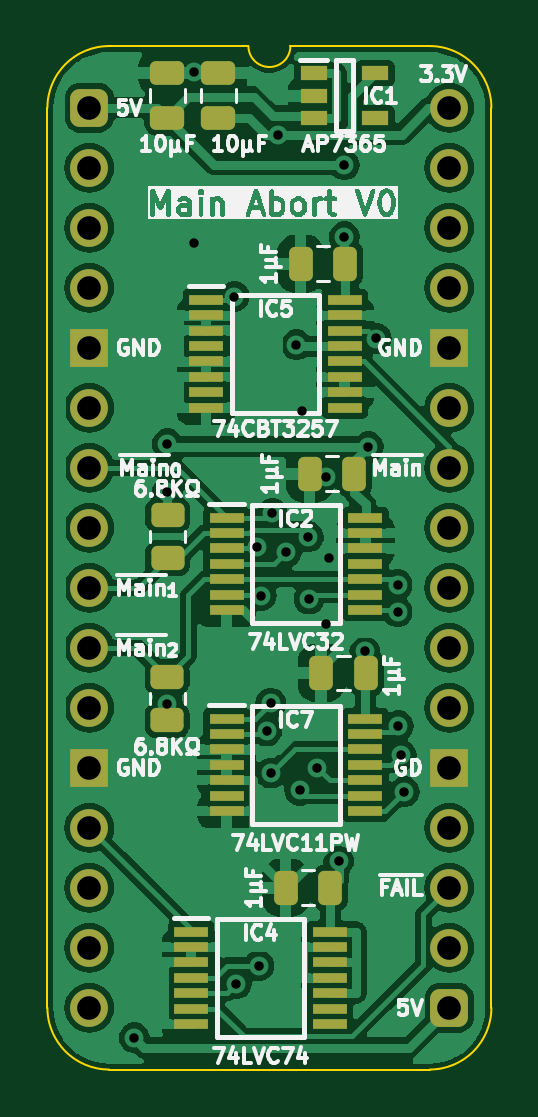
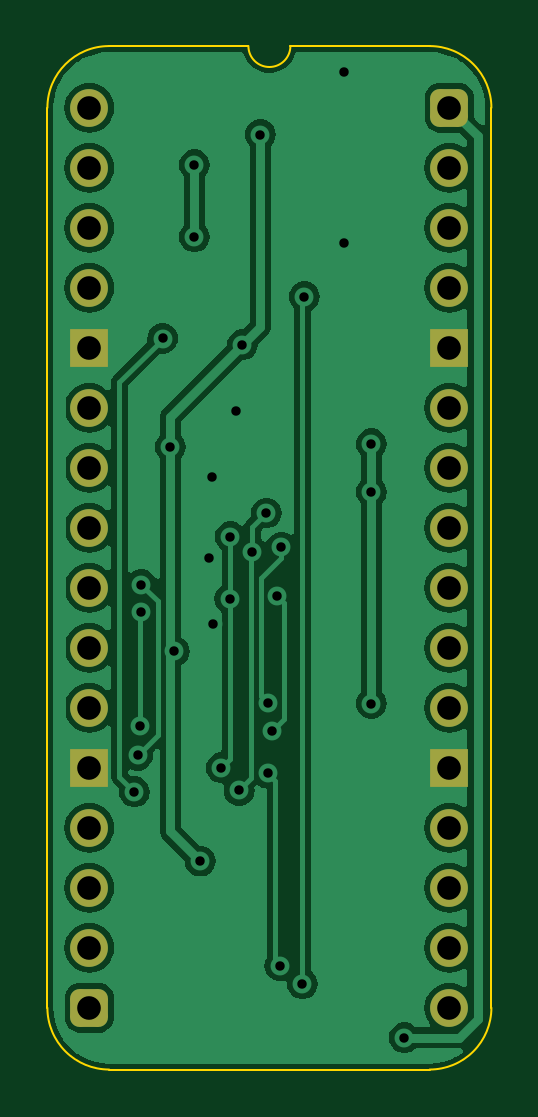
Circuit board: 11 layer files. Board 18.8 x 43.3 mm.
- bottom_copper: Main Memory Abort-B_Cu.gbl (56139 bytes)
- bottom_mask: Main Memory Abort-B_Mask.gbs (1890 bytes)
- paste: Main Memory Abort-B_Paste.gbp (468 bytes)
- bottom_silk: Main Memory Abort-B_Silkscreen.gbo (469 bytes)
- outline: Main Memory Abort-Edge_Cuts.gm1 (1065 bytes)
- top_copper: Main Memory Abort-F_Cu.gtl (118688 bytes)
- top_mask: Main Memory Abort-F_Mask.gts (4484 bytes)
- paste: Main Memory Abort-F_Paste.gtp (3607 bytes)
- top_silk: Main Memory Abort-F_Silkscreen.gto (70824 bytes)
- drill: Main Memory Abort-NPTH.drl (265 bytes)
- drill: Main Memory Abort-PTH.drl (1224 bytes)

=== bottom_copper: Main Memory Abort-B_Cu.gbl (56139 bytes, source omitted) ===
=== bottom_mask: Main Memory Abort-B_Mask.gbs (1890 bytes, source withheld) ===
=== paste: Main Memory Abort-B_Paste.gbp ===
%TF.GenerationSoftware,KiCad,Pcbnew,8.0.4*%
%TF.CreationDate,2024-08-09T13:44:47+02:00*%
%TF.ProjectId,Main Memory Abort,4d61696e-204d-4656-9d6f-72792041626f,V0*%
%TF.SameCoordinates,PX54c81a0PY37b6b20*%
%TF.FileFunction,Paste,Bot*%
%TF.FilePolarity,Positive*%
%FSLAX46Y46*%
G04 Gerber Fmt 4.6, Leading zero omitted, Abs format (unit mm)*
G04 Created by KiCad (PCBNEW 8.0.4) date 2024-08-09 13:44:47*
%MOMM*%
%LPD*%
G01*
G04 APERTURE LIST*
G04 APERTURE END LIST*
M02*

=== bottom_silk: Main Memory Abort-B_Silkscreen.gbo ===
%TF.GenerationSoftware,KiCad,Pcbnew,8.0.4*%
%TF.CreationDate,2024-08-09T13:44:47+02:00*%
%TF.ProjectId,Main Memory Abort,4d61696e-204d-4656-9d6f-72792041626f,V0*%
%TF.SameCoordinates,PX54c81a0PY37b6b20*%
%TF.FileFunction,Legend,Bot*%
%TF.FilePolarity,Positive*%
%FSLAX46Y46*%
G04 Gerber Fmt 4.6, Leading zero omitted, Abs format (unit mm)*
G04 Created by KiCad (PCBNEW 8.0.4) date 2024-08-09 13:44:47*
%MOMM*%
%LPD*%
G01*
G04 APERTURE LIST*
G04 APERTURE END LIST*
M02*

=== outline: Main Memory Abort-Edge_Cuts.gm1 ===
%TF.GenerationSoftware,KiCad,Pcbnew,8.0.4*%
%TF.CreationDate,2024-08-09T13:44:47+02:00*%
%TF.ProjectId,Main Memory Abort,4d61696e-204d-4656-9d6f-72792041626f,V0*%
%TF.SameCoordinates,PX54c81a0PY37b6b20*%
%TF.FileFunction,Profile,NP*%
%FSLAX46Y46*%
G04 Gerber Fmt 4.6, Leading zero omitted, Abs format (unit mm)*
G04 Created by KiCad (PCBNEW 8.0.4) date 2024-08-09 13:44:47*
%MOMM*%
%LPD*%
G01*
G04 APERTURE LIST*
%TA.AperFunction,Profile*%
%ADD10C,0.100000*%
%TD*%
G04 APERTURE END LIST*
D10*
%TO.C,J2*%
X-1778000Y-38100000D02*
X-1778000Y0D01*
X6731000Y2616200D02*
X835732Y2613732D01*
X14404267Y2613733D02*
X8509000Y2616200D01*
X14404268Y-40713732D02*
X835733Y-40713733D01*
X17018000Y-38100000D02*
X17017999Y1D01*
X-1778000Y0D02*
G75*
G02*
X835732Y2613732I2613731J1D01*
G01*
X835733Y-40713733D02*
G75*
G02*
X-1778000Y-38100000I-6J2613727D01*
G01*
X8509000Y2616200D02*
G75*
G02*
X6731000Y2616200I-889000J0D01*
G01*
X14404267Y2613733D02*
G75*
G02*
X17017993Y1I-17J-2613743D01*
G01*
X17018000Y-38100000D02*
G75*
G02*
X14404268Y-40713730I-2613730J0D01*
G01*
%TD*%
M02*

=== top_copper: Main Memory Abort-F_Cu.gtl (118688 bytes, source omitted) ===
=== top_mask: Main Memory Abort-F_Mask.gts ===
%TF.GenerationSoftware,KiCad,Pcbnew,8.0.4*%
%TF.CreationDate,2024-08-09T13:44:47+02:00*%
%TF.ProjectId,Main Memory Abort,4d61696e-204d-4656-9d6f-72792041626f,V0*%
%TF.SameCoordinates,PX54c81a0PY37b6b20*%
%TF.FileFunction,Soldermask,Top*%
%TF.FilePolarity,Negative*%
%FSLAX46Y46*%
G04 Gerber Fmt 4.6, Leading zero omitted, Abs format (unit mm)*
G04 Created by KiCad (PCBNEW 8.0.4) date 2024-08-09 13:44:47*
%MOMM*%
%LPD*%
G01*
G04 APERTURE LIST*
G04 Aperture macros list*
%AMRoundRect*
0 Rectangle with rounded corners*
0 $1 Rounding radius*
0 $2 $3 $4 $5 $6 $7 $8 $9 X,Y pos of 4 corners*
0 Add a 4 corners polygon primitive as box body*
4,1,4,$2,$3,$4,$5,$6,$7,$8,$9,$2,$3,0*
0 Add four circle primitives for the rounded corners*
1,1,$1+$1,$2,$3*
1,1,$1+$1,$4,$5*
1,1,$1+$1,$6,$7*
1,1,$1+$1,$8,$9*
0 Add four rect primitives between the rounded corners*
20,1,$1+$1,$2,$3,$4,$5,0*
20,1,$1+$1,$4,$5,$6,$7,0*
20,1,$1+$1,$6,$7,$8,$9,0*
20,1,$1+$1,$8,$9,$2,$3,0*%
G04 Aperture macros list end*
%ADD10RoundRect,0.250000X0.250000X0.475000X-0.250000X0.475000X-0.250000X-0.475000X0.250000X-0.475000X0*%
%ADD11RoundRect,0.250000X0.475000X-0.250000X0.475000X0.250000X-0.475000X0.250000X-0.475000X-0.250000X0*%
%ADD12R,1.150000X0.600000*%
%ADD13R,1.475000X0.450000*%
%ADD14RoundRect,0.250000X-0.450000X0.262500X-0.450000X-0.262500X0.450000X-0.262500X0.450000X0.262500X0*%
%ADD15RoundRect,0.250000X0.450000X-0.262500X0.450000X0.262500X-0.450000X0.262500X-0.450000X-0.262500X0*%
%ADD16RoundRect,0.400000X-0.400000X-0.400000X0.400000X-0.400000X0.400000X0.400000X-0.400000X0.400000X0*%
%ADD17O,1.600000X1.600000*%
%ADD18R,1.600000X1.600000*%
G04 APERTURE END LIST*
D10*
%TO.C,C4*%
X10840000Y-6604000D03*
X8940000Y-6604000D03*
%TD*%
D11*
%TO.C,C10*%
X3302000Y-426000D03*
X3302000Y1474000D03*
%TD*%
D12*
%TO.C,IC1*%
X9495000Y1458000D03*
X9495000Y508000D03*
X9495000Y-442000D03*
X12095000Y-442000D03*
X12095000Y1458000D03*
%TD*%
D13*
%TO.C,IC2*%
X5808000Y-17354000D03*
X5808000Y-18004000D03*
X5808000Y-18654000D03*
X5808000Y-19304000D03*
X5808000Y-19954000D03*
X5808000Y-20604000D03*
X5808000Y-21254000D03*
X11684000Y-21254000D03*
X11684000Y-20604000D03*
X11684000Y-19954000D03*
X11684000Y-19304000D03*
X11684000Y-18654000D03*
X11684000Y-18004000D03*
X11684000Y-17354000D03*
%TD*%
D10*
%TO.C,C2*%
X11712000Y-23921000D03*
X9812000Y-23921000D03*
%TD*%
D11*
%TO.C,C11*%
X5461000Y-426000D03*
X5461000Y1474000D03*
%TD*%
D10*
%TO.C,C3*%
X10205000Y-33020000D03*
X8305000Y-33020000D03*
%TD*%
D14*
%TO.C,R2*%
X3312000Y-17248500D03*
X3312000Y-19073500D03*
%TD*%
D13*
%TO.C,IC7*%
X5808000Y-25863000D03*
X5808000Y-26513000D03*
X5808000Y-27163000D03*
X5808000Y-27813000D03*
X5808000Y-28463000D03*
X5808000Y-29113000D03*
X5808000Y-29763000D03*
X11684000Y-29763000D03*
X11684000Y-29113000D03*
X11684000Y-28463000D03*
X11684000Y-27813000D03*
X11684000Y-27163000D03*
X11684000Y-26513000D03*
X11684000Y-25863000D03*
%TD*%
D15*
%TO.C,R1*%
X3292000Y-25931500D03*
X3292000Y-24106500D03*
%TD*%
D16*
%TO.C,J2*%
X0Y0D03*
D17*
X0Y-2540000D03*
X0Y-5080000D03*
X0Y-7620000D03*
D18*
X0Y-10160000D03*
D17*
X0Y-12700000D03*
X0Y-15240000D03*
X0Y-17780000D03*
X0Y-20320000D03*
X0Y-22860000D03*
X0Y-25400000D03*
D18*
X0Y-27940000D03*
D17*
X0Y-30480000D03*
X0Y-33020000D03*
X0Y-35560000D03*
X0Y-38100000D03*
D16*
X15240000Y-38100000D03*
D17*
X15240000Y-35560000D03*
X15240000Y-33020000D03*
X15240000Y-30480000D03*
D18*
X15240000Y-27940000D03*
D17*
X15240000Y-25400000D03*
X15240000Y-22860000D03*
X15240000Y-20320000D03*
X15240000Y-17780000D03*
X15240000Y-15240000D03*
X15240000Y-12700000D03*
D18*
X15240000Y-10160000D03*
D17*
X15240000Y-7620000D03*
X15240000Y-5080000D03*
X15240000Y-2540000D03*
X15240000Y0D03*
%TD*%
D13*
%TO.C,IC5*%
X4936000Y-8139000D03*
X4936000Y-8789000D03*
X4936000Y-9439000D03*
X4936000Y-10089000D03*
X4936000Y-10739000D03*
X4936000Y-11389000D03*
X4936000Y-12039000D03*
X4936000Y-12689000D03*
X10812000Y-12689000D03*
X10812000Y-12039000D03*
X10812000Y-11389000D03*
X10812000Y-10739000D03*
X10812000Y-10089000D03*
X10812000Y-9439000D03*
X10812000Y-8789000D03*
X10812000Y-8139000D03*
%TD*%
D10*
%TO.C,C5*%
X11221000Y-15494000D03*
X9321000Y-15494000D03*
%TD*%
D13*
%TO.C,IC4*%
X4301000Y-34880000D03*
X4301000Y-35530000D03*
X4301000Y-36180000D03*
X4301000Y-36830000D03*
X4301000Y-37480000D03*
X4301000Y-38130000D03*
X4301000Y-38780000D03*
X10177000Y-38780000D03*
X10177000Y-38130000D03*
X10177000Y-37480000D03*
X10177000Y-36830000D03*
X10177000Y-36180000D03*
X10177000Y-35530000D03*
X10177000Y-34880000D03*
%TD*%
M02*

=== paste: Main Memory Abort-F_Paste.gtp ===
%TF.GenerationSoftware,KiCad,Pcbnew,8.0.4*%
%TF.CreationDate,2024-08-09T13:44:47+02:00*%
%TF.ProjectId,Main Memory Abort,4d61696e-204d-4656-9d6f-72792041626f,V0*%
%TF.SameCoordinates,PX54c81a0PY37b6b20*%
%TF.FileFunction,Paste,Top*%
%TF.FilePolarity,Positive*%
%FSLAX46Y46*%
G04 Gerber Fmt 4.6, Leading zero omitted, Abs format (unit mm)*
G04 Created by KiCad (PCBNEW 8.0.4) date 2024-08-09 13:44:47*
%MOMM*%
%LPD*%
G01*
G04 APERTURE LIST*
G04 Aperture macros list*
%AMRoundRect*
0 Rectangle with rounded corners*
0 $1 Rounding radius*
0 $2 $3 $4 $5 $6 $7 $8 $9 X,Y pos of 4 corners*
0 Add a 4 corners polygon primitive as box body*
4,1,4,$2,$3,$4,$5,$6,$7,$8,$9,$2,$3,0*
0 Add four circle primitives for the rounded corners*
1,1,$1+$1,$2,$3*
1,1,$1+$1,$4,$5*
1,1,$1+$1,$6,$7*
1,1,$1+$1,$8,$9*
0 Add four rect primitives between the rounded corners*
20,1,$1+$1,$2,$3,$4,$5,0*
20,1,$1+$1,$4,$5,$6,$7,0*
20,1,$1+$1,$6,$7,$8,$9,0*
20,1,$1+$1,$8,$9,$2,$3,0*%
G04 Aperture macros list end*
%ADD10RoundRect,0.250000X0.250000X0.475000X-0.250000X0.475000X-0.250000X-0.475000X0.250000X-0.475000X0*%
%ADD11RoundRect,0.250000X0.475000X-0.250000X0.475000X0.250000X-0.475000X0.250000X-0.475000X-0.250000X0*%
%ADD12R,1.150000X0.600000*%
%ADD13R,1.475000X0.450000*%
%ADD14RoundRect,0.250000X-0.450000X0.262500X-0.450000X-0.262500X0.450000X-0.262500X0.450000X0.262500X0*%
%ADD15RoundRect,0.250000X0.450000X-0.262500X0.450000X0.262500X-0.450000X0.262500X-0.450000X-0.262500X0*%
G04 APERTURE END LIST*
D10*
%TO.C,C4*%
X10840000Y-6604000D03*
X8940000Y-6604000D03*
%TD*%
D11*
%TO.C,C10*%
X3302000Y-426000D03*
X3302000Y1474000D03*
%TD*%
D12*
%TO.C,IC1*%
X9495000Y1458000D03*
X9495000Y508000D03*
X9495000Y-442000D03*
X12095000Y-442000D03*
X12095000Y1458000D03*
%TD*%
D13*
%TO.C,IC2*%
X5808000Y-17354000D03*
X5808000Y-18004000D03*
X5808000Y-18654000D03*
X5808000Y-19304000D03*
X5808000Y-19954000D03*
X5808000Y-20604000D03*
X5808000Y-21254000D03*
X11684000Y-21254000D03*
X11684000Y-20604000D03*
X11684000Y-19954000D03*
X11684000Y-19304000D03*
X11684000Y-18654000D03*
X11684000Y-18004000D03*
X11684000Y-17354000D03*
%TD*%
D10*
%TO.C,C2*%
X11712000Y-23921000D03*
X9812000Y-23921000D03*
%TD*%
D11*
%TO.C,C11*%
X5461000Y-426000D03*
X5461000Y1474000D03*
%TD*%
D10*
%TO.C,C3*%
X10205000Y-33020000D03*
X8305000Y-33020000D03*
%TD*%
D14*
%TO.C,R2*%
X3312000Y-17248500D03*
X3312000Y-19073500D03*
%TD*%
D13*
%TO.C,IC7*%
X5808000Y-25863000D03*
X5808000Y-26513000D03*
X5808000Y-27163000D03*
X5808000Y-27813000D03*
X5808000Y-28463000D03*
X5808000Y-29113000D03*
X5808000Y-29763000D03*
X11684000Y-29763000D03*
X11684000Y-29113000D03*
X11684000Y-28463000D03*
X11684000Y-27813000D03*
X11684000Y-27163000D03*
X11684000Y-26513000D03*
X11684000Y-25863000D03*
%TD*%
D15*
%TO.C,R1*%
X3292000Y-25931500D03*
X3292000Y-24106500D03*
%TD*%
D13*
%TO.C,IC5*%
X4936000Y-8139000D03*
X4936000Y-8789000D03*
X4936000Y-9439000D03*
X4936000Y-10089000D03*
X4936000Y-10739000D03*
X4936000Y-11389000D03*
X4936000Y-12039000D03*
X4936000Y-12689000D03*
X10812000Y-12689000D03*
X10812000Y-12039000D03*
X10812000Y-11389000D03*
X10812000Y-10739000D03*
X10812000Y-10089000D03*
X10812000Y-9439000D03*
X10812000Y-8789000D03*
X10812000Y-8139000D03*
%TD*%
D10*
%TO.C,C5*%
X11221000Y-15494000D03*
X9321000Y-15494000D03*
%TD*%
D13*
%TO.C,IC4*%
X4301000Y-34880000D03*
X4301000Y-35530000D03*
X4301000Y-36180000D03*
X4301000Y-36830000D03*
X4301000Y-37480000D03*
X4301000Y-38130000D03*
X4301000Y-38780000D03*
X10177000Y-38780000D03*
X10177000Y-38130000D03*
X10177000Y-37480000D03*
X10177000Y-36830000D03*
X10177000Y-36180000D03*
X10177000Y-35530000D03*
X10177000Y-34880000D03*
%TD*%
M02*

=== top_silk: Main Memory Abort-F_Silkscreen.gto (70824 bytes, source omitted) ===
=== drill: Main Memory Abort-NPTH.drl ===
M48
; DRILL file {KiCad 8.0.4} date 2024-08-09T13:44:49+0200
; FORMAT={-:-/ absolute / inch / decimal}
; #@! TF.CreationDate,2024-08-09T13:44:49+02:00
; #@! TF.GenerationSoftware,Kicad,Pcbnew,8.0.4
; #@! TF.FileFunction,NonPlated,1,2,NPTH
FMAT,2
INCH
%
G90
G05
M30

=== drill: Main Memory Abort-PTH.drl ===
M48
; DRILL file {KiCad 8.0.4} date 2024-08-09T13:44:49+0200
; FORMAT={-:-/ absolute / inch / decimal}
; #@! TF.CreationDate,2024-08-09T13:44:49+02:00
; #@! TF.GenerationSoftware,Kicad,Pcbnew,8.0.4
; #@! TF.FileFunction,Plated,1,2,PTH
FMAT,2
INCH
; #@! TA.AperFunction,Plated,PTH,ViaDrill
T1C0.0157
; #@! TA.AperFunction,Plated,PTH,ComponentDrill
T2C0.0394
%
G90
G05
T1
X0.075Y-1.55
X0.13Y-0.56
X0.13Y-0.64
X0.13Y-0.9929
X0.175Y0.06
X0.175Y-0.225
X0.2418Y-0.3149
X0.245Y-1.46
X0.28Y-0.7324
X0.2825Y-1.4299
X0.2867Y-0.8131
X0.2956Y-1.0389
X0.3024Y-0.9922
X0.3024Y-1.1088
X0.305Y-0.6754
X0.315Y-0.0446
X0.3283Y-0.74
X0.3451Y-0.395
X0.3505Y-1.1376
X0.355Y-0.505
X0.365Y-0.715
X0.366Y-0.8188
X0.38Y-1.1
X0.3935Y-0.86
X0.395Y-0.615
X0.4Y-0.75
X0.4155Y-1.2555
X0.425Y-0.095
X0.425Y-0.215
X0.4588Y-0.9061
X0.465Y-0.565
X0.478Y-0.3845
X0.5139Y-0.795
X0.5139Y-0.8401
X0.515Y-1.03
X0.5194Y-1.079
X0.525Y-1.14
T2
X0.0Y0.0
X0.0Y-0.1
X0.0Y-0.2
X0.0Y-0.3
X0.0Y-0.4
X0.0Y-0.5
X0.0Y-0.6
X0.0Y-0.7
X0.0Y-0.8
X0.0Y-0.9
X0.0Y-1.0
X0.0Y-1.1
X0.0Y-1.2
X0.0Y-1.3
X0.0Y-1.4
X0.0Y-1.5
X0.6Y0.0
X0.6Y-0.1
X0.6Y-0.2
X0.6Y-0.3
X0.6Y-0.4
X0.6Y-0.5
X0.6Y-0.6
X0.6Y-0.7
X0.6Y-0.8
X0.6Y-0.9
X0.6Y-1.0
X0.6Y-1.1
X0.6Y-1.2
X0.6Y-1.3
X0.6Y-1.4
X0.6Y-1.5
M30
